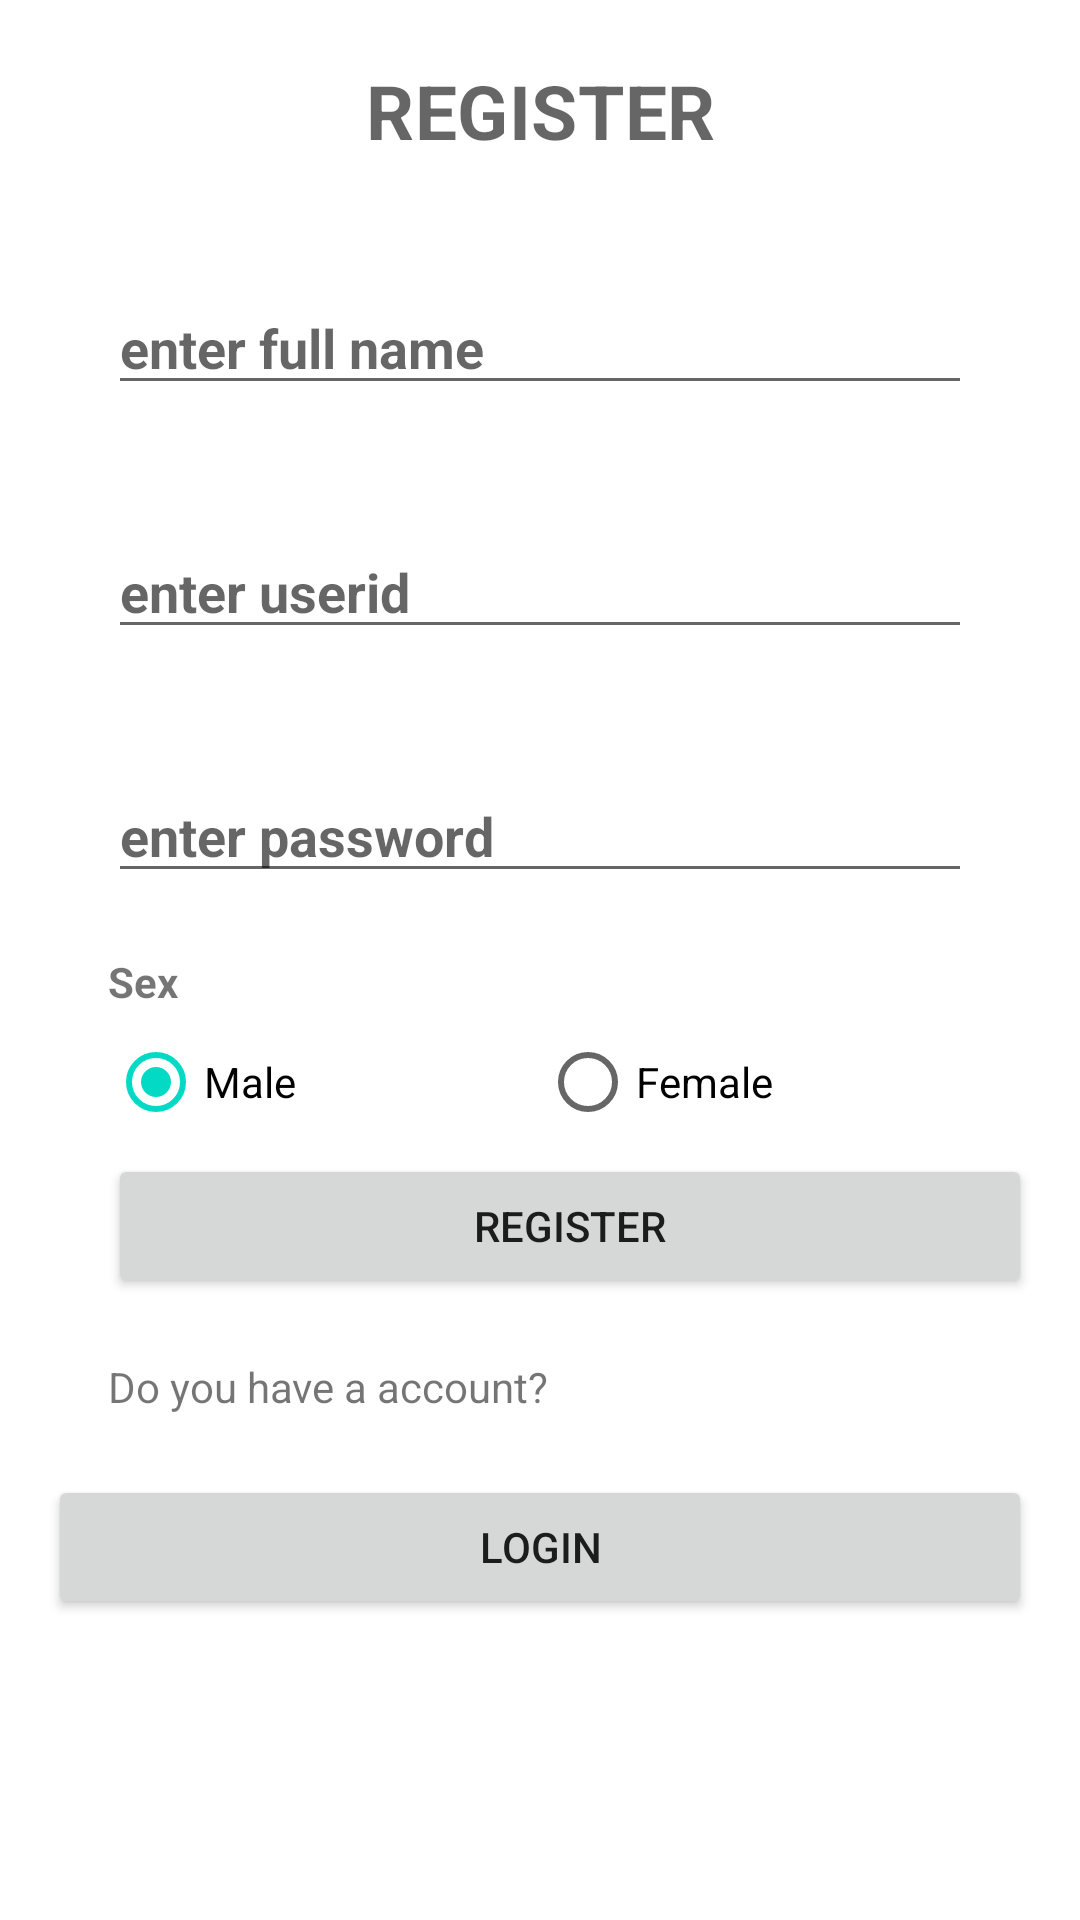

Android layout source for this screen:
<!-- AndroidManifest.xml: application theme Theme.BTLMUSICPLAY -->
<!-- res/layout/activity_register.xml -->
<LinearLayout xmlns:android="http://schemas.android.com/apk/res/android"
    android:layout_width="match_parent"
    android:layout_height="match_parent"
    android:paddingLeft="16dp"
    android:paddingRight="16dp"
    android:orientation="vertical" >
<TextView
    android:layout_width="match_parent"
    android:layout_height="wrap_content"
    android:textStyle="bold"
    style="@style/TextAppearance.MaterialComponents.Headline4"
    android:text="REGISTER"
    android:textSize="25dp"
    android:textAlignment="center"
    android:layout_margin="20dp"
    />
    <EditText
        android:layout_width="match_parent"
        android:layout_height="wrap_content"
        android:textStyle="bold"
        android:hint="enter full name"
        android:layout_margin="20dp"
        android:id="@+id/fullName"
        />
    <EditText
        android:layout_width="match_parent"
        android:layout_height="wrap_content"
        android:textStyle="bold"
        android:hint="enter userid"
        android:layout_margin="20dp"
        android:id="@+id/userId"
        />
    <EditText
        android:layout_width="match_parent"
        android:layout_height="wrap_content"
        android:textStyle="bold"
        android:hint="enter password"
        android:inputType="textPassword"
        android:layout_margin="20dp"
        android:id="@+id/password"
        />
    <TextView
        android:layout_width="match_parent"
        android:layout_height="wrap_content"
        android:textStyle="bold"
        android:text="Sex"
        android:textSize="14dp"
        android:layout_marginLeft="20dp"
        android:layout_marginRight="20dp"
        />
    <RadioGroup
        android:id="@+id/sex"
        android:layout_width="match_parent"
        android:layout_height="wrap_content"
        android:orientation="horizontal"
        android:layout_marginLeft="20dp"
        android:layout_marginRight="20dp"
        android:layout_marginTop="0dp"
        >

        <RadioButton
            android:id="@+id/radioM"
            android:layout_width="0dp"
            android:layout_height="wrap_content"
            android:layout_gravity="left"
            android:checked="true"
            android:layout_weight="1"
            android:textSize="14dp"
            android:text="Male"
            />
        <RadioButton
            android:id="@+id/radioF"
            android:layout_width="0dp"
            android:layout_height="wrap_content"
            android:layout_gravity="right"
            android:checked="false"
            android:layout_weight="1"
            android:textSize="14dp"
            android:text="Female"
            />
    </RadioGroup>

    <Button
        android:layout_width="match_parent"
        android:layout_height="wrap_content"
        android:layout_marginLeft="20dp"
        android:text="Register"
        android:id="@+id/register"
        />
    <TextView
        android:layout_width="match_parent"
        android:layout_height="wrap_content"
        android:text="Do you have a account?"
        android:layout_gravity="left"
        android:textSize="14dp"
        android:layout_margin="20dp"
        />
    <Button
        android:layout_width="match_parent"
        android:layout_height="wrap_content"
        android:layout_gravity="right"
        android:text="Login"
        android:id="@+id/gotoLogin"
        />
</LinearLayout>
<!-- resources referenced by this layout -->
<resources>
  <style name="Theme.BTLMUSICPLAY" parent="Theme.MaterialComponents.DayNight.DarkActionBar">
          
          <item name="colorPrimary">@color/purple_500</item>
          <item name="colorPrimaryVariant">@color/purple_700</item>
          <item name="colorOnPrimary">@color/white</item>
          
          <item name="colorSecondary">@color/teal_200</item>
          <item name="colorSecondaryVariant">@color/teal_700</item>
          <item name="colorOnSecondary">@color/black</item>
          
          <item name="android:statusBarColor">?attr/colorPrimaryVariant</item>
          
      </style>
  <color name="purple_500">#FF6200EE</color>
  <color name="purple_700">#FF3700B3</color>
  <color name="white">#FFFFFFFF</color>
  <color name="teal_200">#FF03DAC5</color>
  <color name="teal_700">#FF018786</color>
  <color name="black">#FF000000</color>
</resources>
